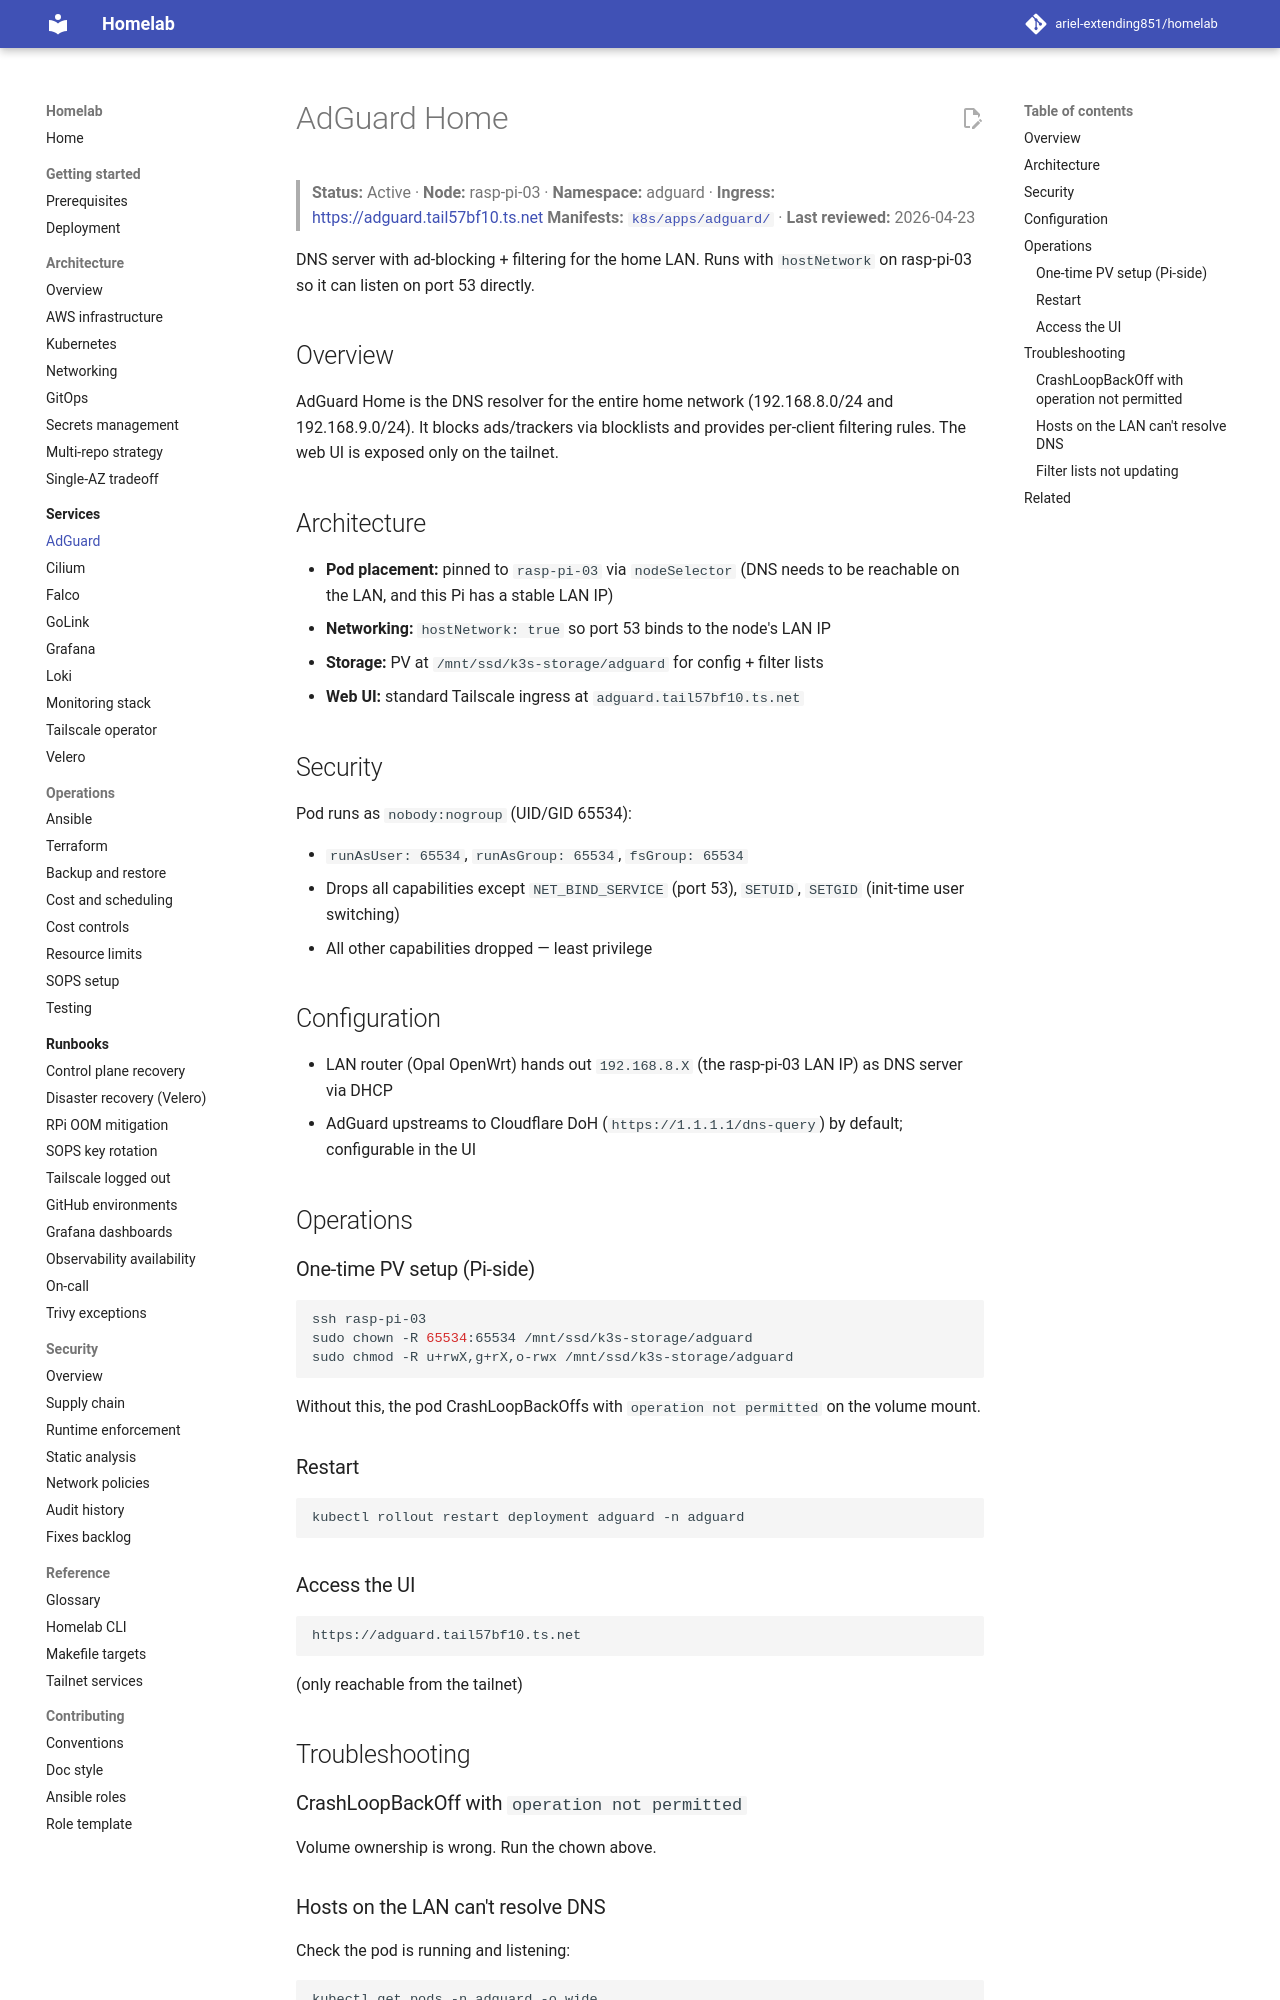

repository: ariel-extending851/homelab · page: services/adguard/index.html · generator: mkdocs

# AdGuard Home

> **Status:** Active · **Node:** rasp-pi-03 · **Namespace:** adguard · **Ingress:** <https://adguard.tail57bf10.ts.net>
> **Manifests:** [`k8s/apps/adguard/`](../../k8s/apps/adguard/) · **Last reviewed:** 2026-04-23

DNS server with ad-blocking + filtering for the home LAN. Runs with `hostNetwork` on rasp-pi-03 so it can listen on port 53 directly.

## Overview

AdGuard Home is the DNS resolver for the entire home network (192.168.8.0/24 and 192.168.9.0/24). It blocks ads/trackers via blocklists and provides per-client filtering rules. The web UI is exposed only on the tailnet.

## Architecture

- **Pod placement:** pinned to `rasp-pi-03` via `nodeSelector` (DNS needs to be reachable on the LAN, and this Pi has a stable LAN IP)
- **Networking:** `hostNetwork: true` so port 53 binds to the node's LAN IP
- **Storage:** PV at `/mnt/ssd/k3s-storage/adguard` for config + filter lists
- **Web UI:** standard Tailscale ingress at `adguard.tail57bf10.ts.net`

## Security

Pod runs as `nobody:nogroup` (UID/GID 65534):

- `runAsUser: 65534`, `runAsGroup: 65534`, `fsGroup: 65534`
- Drops all capabilities except `NET_BIND_SERVICE` (port 53), `SETUID`, `SETGID` (init-time user switching)
- All other capabilities dropped — least privilege

## Configuration

- LAN router (Opal OpenWrt) hands out `192.168.8.X` (the rasp-pi-03 LAN IP) as DNS server via DHCP
- AdGuard upstreams to Cloudflare DoH (`https://1.1.1.1/dns-query`) by default; configurable in the UI

## Operations

### One-time PV setup (Pi-side)

```bash
ssh rasp-pi-03
sudo chown -R 65534:65534 /mnt/ssd/k3s-storage/adguard
sudo chmod -R u+rwX,g+rX,o-rwx /mnt/ssd/k3s-storage/adguard
```

Without this, the pod CrashLoopBackOffs with `operation not permitted` on the volume mount.

### Restart

```bash
kubectl rollout restart deployment adguard -n adguard
```

### Access the UI

```text
https://adguard.tail57bf10.ts.net
```
(only reachable from the tailnet)

## Troubleshooting

### CrashLoopBackOff with `operation not permitted`
Volume ownership is wrong. Run the chown above.
